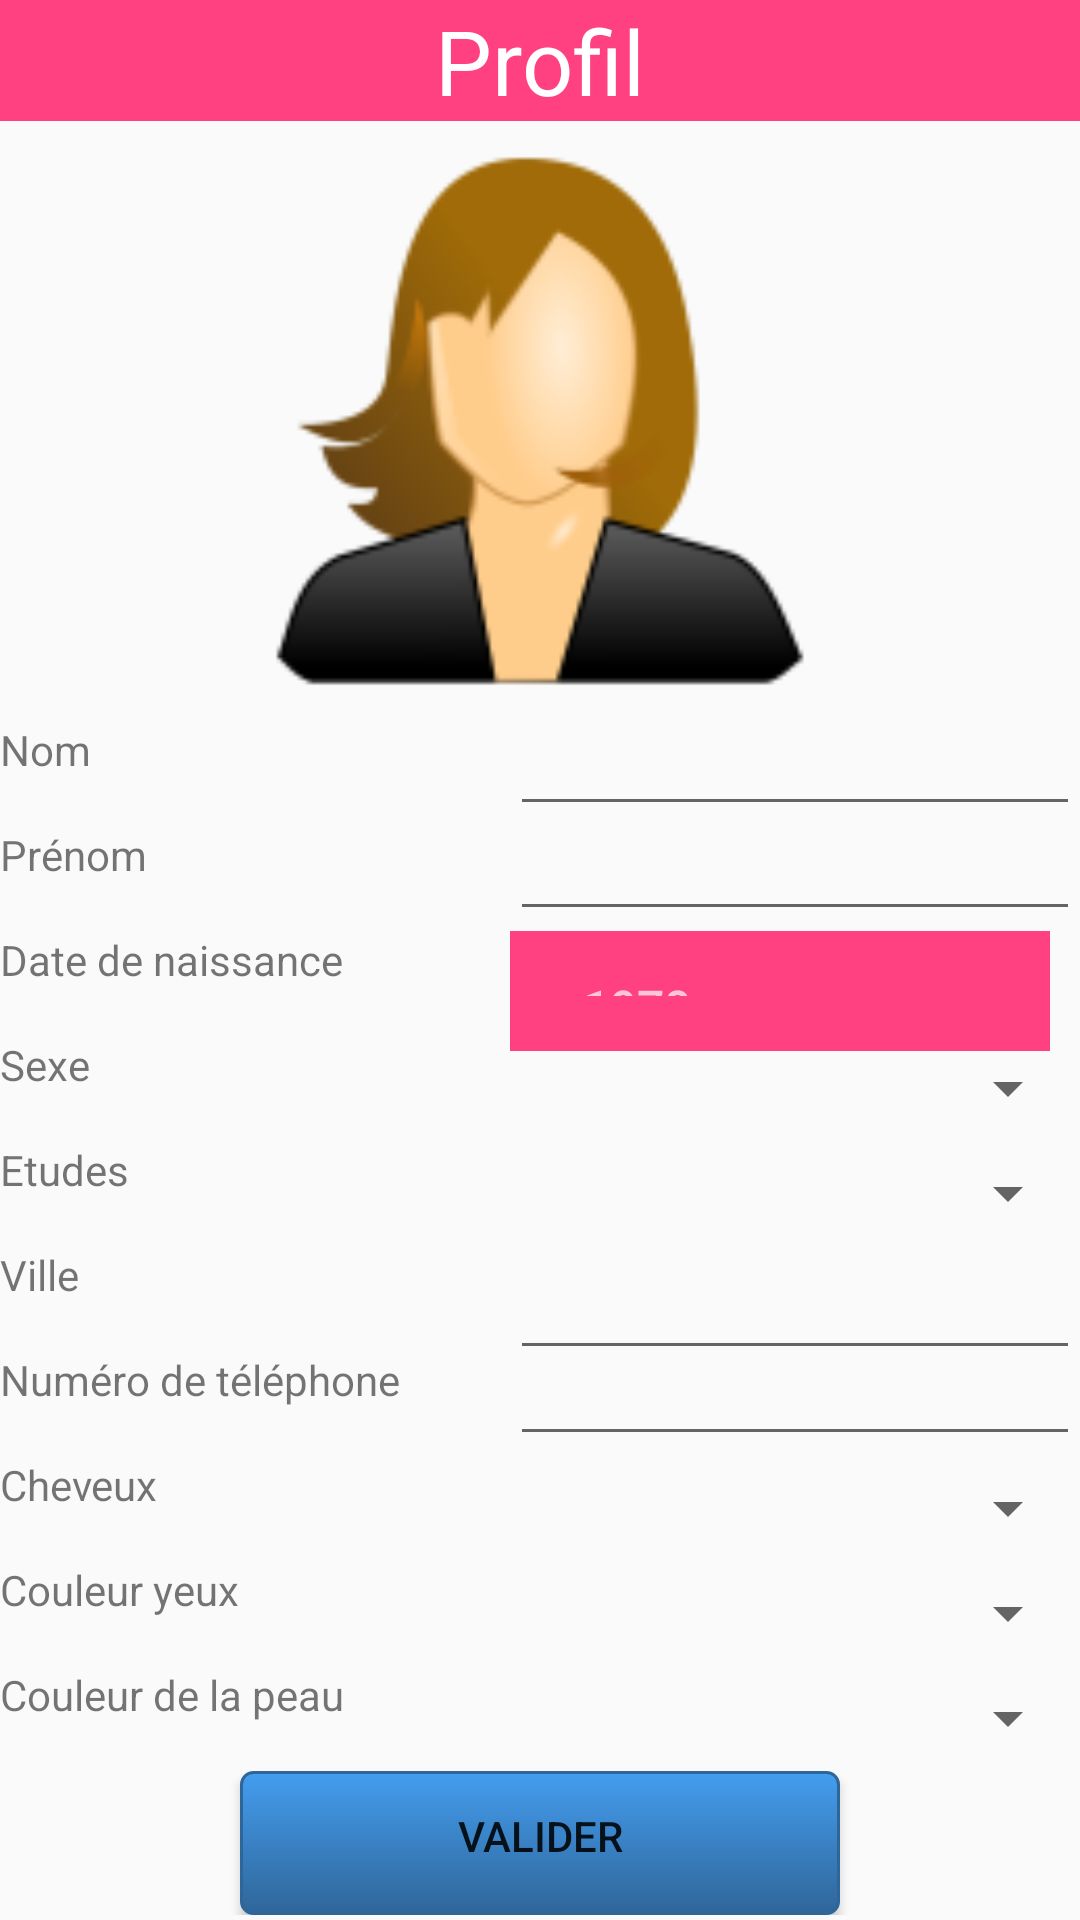

This screen was rendered from an Android layout file. Write that file and the resources it references.
<!-- AndroidManifest.xml: activity theme AppTheme -->
<!-- res/layout/profil.xml -->
<?xml version="1.0" encoding="utf-8"?>
<ScrollView xmlns:android="http://schemas.android.com/apk/res/android"
    android:layout_width="match_parent"
    android:layout_height="match_parent">

    <RelativeLayout
        android:orientation="vertical"
        android:layout_width="match_parent"
        android:layout_height="match_parent">
        <TextView
            android:layout_width="match_parent"
            android:layout_height="wrap_content"
            android:text="@string/Profil"
            android:id="@+id/Profil"
            android:layout_alignParentTop="true"
            android:background="@color/colorAccent"
            android:layout_alignParentLeft="true"
            android:textSize="30dp"
            android:textColor="@color/blanc"
            android:gravity="center"/>
        <ImageView
            android:layout_width="200dp"
            android:layout_height="200dp"
            android:id="@+id/photo"
            android:contentDescription="@string/Nom"
            android:src="@mipmap/profil"
            android:layout_below="@+id/Profil"
            android:layout_centerHorizontal="true" />

        <TextView
            android:layout_width="200dp"
            android:layout_height="35dp"
            android:text="@string/Nom"
            android:id="@+id/nom2"
            android:layout_alignParentLeft="true"
            android:layout_below="@+id/photo" />
        <EditText
            android:layout_width="190dp"
            android:layout_height="wrap_content"
            android:layout_alignParentRight="true"
            android:layout_alignParentEnd="true"
            android:id="@+id/button2"
            android:layout_alignBottom="@id/nom2"
            android:layout_below="@+id/photo" />
        <TextView
            android:layout_width="200dp"
            android:layout_height="35dp"
            android:text="@string/Prénom"
            android:id="@+id/nom3"
            android:layout_alignParentLeft="true"
            android:layout_alignParentStart="true"
            android:layout_below="@id/nom2"/>
        <EditText
            android:layout_width="190dp"
            android:layout_height="wrap_content"
            android:id="@+id/button3"
            android:layout_alignBottom="@id/nom3"
            android:layout_alignParentRight="true"
            android:layout_alignParentEnd="true" />
        <TextView
            android:layout_width="200dp"
            android:layout_height="35dp"
            android:text="@string/Date_de_naissance"
            android:id="@+id/nom4"
            android:layout_alignParentLeft="true"
            android:layout_alignParentStart="true"
            android:layout_below="@id/nom3"/>

        <TextView
            android:layout_width="200dp"
            android:layout_height="35dp"
            android:text="@string/Genre"
            android:id="@+id/nom5"
            android:layout_alignParentLeft="true"
            android:layout_alignParentStart="true"
            android:layout_below="@id/nom4"/>
        <Spinner
            android:layout_width="190dp"
            android:layout_height="wrap_content"
            android:id="@+id/button5"
            android:layout_below="@+id/nom4"
            android:layout_alignParentRight="true"
            android:layout_alignParentEnd="true"
            android:layout_above="@+id/nom6" />

        <TextView
            android:layout_width="200dp"
            android:layout_height="35dp"
            android:text="@string/Etude"
            android:id="@+id/nom6"
            android:layout_alignParentLeft="true"
            android:layout_alignParentStart="true"
            android:layout_below="@id/nom5"/>
        <Spinner
            android:layout_width="190dp"
            android:layout_height="wrap_content"
            android:id="@+id/button6"
            android:layout_alignParentRight="true"
            android:layout_alignParentEnd="true"
            android:layout_below="@+id/button5"
            android:layout_above="@+id/nom7" />

        <TextView
            android:layout_width="200dp"
            android:layout_height="35dp"
            android:text="@string/Localisation"
            android:id="@+id/nom7"
            android:layout_alignParentLeft="true"
            android:layout_alignParentStart="true"
            android:layout_below="@id/nom6"/>
        <EditText
            android:layout_width="190dp"
            android:layout_height="wrap_content"
            android:id="@+id/button7"
            android:inputType="phone"
            android:digits="0123456789+"
            android:layout_alignBottom="@+id/nom8"
            android:layout_alignLeft="@+id/button6"
            android:layout_alignStart="@+id/button6"
            android:layout_below="@+id/nom7" />

        <TextView
            android:layout_width="200dp"
            android:layout_height="35dp"
            android:text="@string/Numéro"
            android:id="@+id/nom8"
            android:layout_below="@+id/nom7"
            android:layout_alignParentLeft="true"
            android:layout_alignParentStart="true" />
        <EditText
            android:layout_width="190dp"
            android:layout_height="wrap_content"
            android:id="@+id/button8"
            android:layout_alignParentRight="true"
            android:layout_alignParentEnd="true"
            android:layout_below="@+id/nom6" />

        <TextView
            android:layout_width="200dp"
            android:layout_height="35dp"
            android:text="@string/Cheveux"
            android:id="@+id/nom9"
            android:layout_alignParentLeft="true"
            android:layout_alignParentStart="true"
            android:layout_below="@id/nom8"/>
       <Spinner
            android:layout_width="190dp"
            android:layout_height="wrap_content"
            android:id="@+id/button9"
           android:layout_above="@+id/nom11"
           android:layout_alignParentRight="true"
           android:layout_alignParentEnd="true"
           android:layout_below="@+id/nom9" />

        <TextView
            android:layout_width="200dp"
            android:layout_height="35dp"
            android:text="@string/yeux"
            android:id="@+id/nom10"
            android:layout_alignParentLeft="true"
            android:layout_alignParentStart="true"
            android:layout_below="@id/nom9"/>
        <Spinner
            android:layout_width="190dp"
            android:layout_height="wrap_content"
            android:id="@+id/button10"
            android:layout_alignParentRight="true"
            android:layout_alignParentEnd="true"
            android:layout_below="@+id/button7"
            android:layout_above="@+id/button9" />

        <TextView
            android:layout_width="200dp"
            android:layout_height="35dp"
            android:text="@string/Peau"
            android:id="@+id/nom11"
            android:layout_alignParentLeft="true"
            android:layout_alignParentStart="true"
            android:layout_below="@id/nom10"/>
        <Spinner
            android:layout_width="190dp"
            android:layout_height="wrap_content"
            android:id="@+id/button11"
            android:layout_alignParentRight="true"
            android:layout_alignParentEnd="true"
            android:layout_below="@+id/button9"
            android:layout_above="@+id/valider" />

        <Button
            android:id="@+id/valider"
            android:layout_width="wrap_content"
            android:layout_height="wrap_content"
            android:layout_gravity="center"
            android:text="@string/valider"
            android:layout_below="@+id/nom11"
            android:background="@drawable/button"
            android:layout_alignRight="@+id/photo"
            android:layout_alignEnd="@+id/photo"
            android:layout_alignLeft="@+id/photo"
            android:layout_alignStart="@+id/photo"
            android:layout_alignParentBottom="true"
            android:paddingTop="10dp"
            />

        <DatePicker
            android:layout_width="180dp"
            android:layout_height="40dp"
            android:startYear="1926"
            android:endYear="2016"
            android:id="@+id/button4"
            android:calendarViewShown="false"
            android:layout_alignTop="@+id/nom4"
            android:layout_alignLeft="@+id/button5"
            android:layout_alignStart="@+id/button5" />

    </RelativeLayout>

</ScrollView>
<!-- resources referenced by this layout -->
<resources>
  <color name="blanc">#ffffff</color>
  <color name="colorAccent">#FF4081</color>
  <!-- drawable button (drawable) -->
  <?xml version="1.0" encoding="utf-8"?>
  <selector xmlns:android="http://schemas.android.com/apk/res/android">
      <item android:state_pressed="true" >
          <shape>
              <solid android:color="#449def" />
              <stroke
                  android:width="2dp"
                  android:color="#2f6699" />
              <corners
                  android:radius="3dp" />
              <padding
                  android:left="15dp"
                  android:top="15dp"
                  android:right="15dp"
                  android:bottom="15dp" />
          </shape>
      </item>
      <item>
          <shape>
              <gradient
                  android:startColor="#449def"
                  android:endColor="#2f6699"
                  android:angle="270" />
              <stroke
                  android:width="1dp"
                  android:color="#2f6699" />
              <corners
                  android:radius="4dp" />
              <padding
                  android:left="10dp"
                  android:top="10dp"
                  android:right="10dp"
                  android:bottom="10dp" />
          </shape>
      </item>
  </selector>
  <!-- mipmap profil: png bitmap (mipmap-xhdpi, 5454 bytes) -->
  <string name="Cheveux">Cheveux</string>
  <string name="Date_de_naissance">Date de naissance</string>
  <string name="Etude">Etudes</string>
  <string name="Genre">Sexe</string>
  <string name="Localisation">Ville</string>
  <string name="Nom">Nom</string>
  <string name="Peau">Couleur de la peau</string>
  <string name="Profil">Profil</string>
  <string name="valider">Valider</string>
  <string name="yeux">Couleur yeux</string>
  <style name="AppTheme" parent="Theme.AppCompat.Light.DarkActionBar">
          
          <item name="colorPrimary">@color/colorPrimary</item>
          <item name="colorPrimaryDark">@color/colorPrimaryDark</item>
          <item name="colorAccent">@color/colorAccent</item>
      </style>
  <color name="colorPrimary">#3F51B5</color>
  <color name="colorPrimaryDark">#303F9F</color>
</resources>
